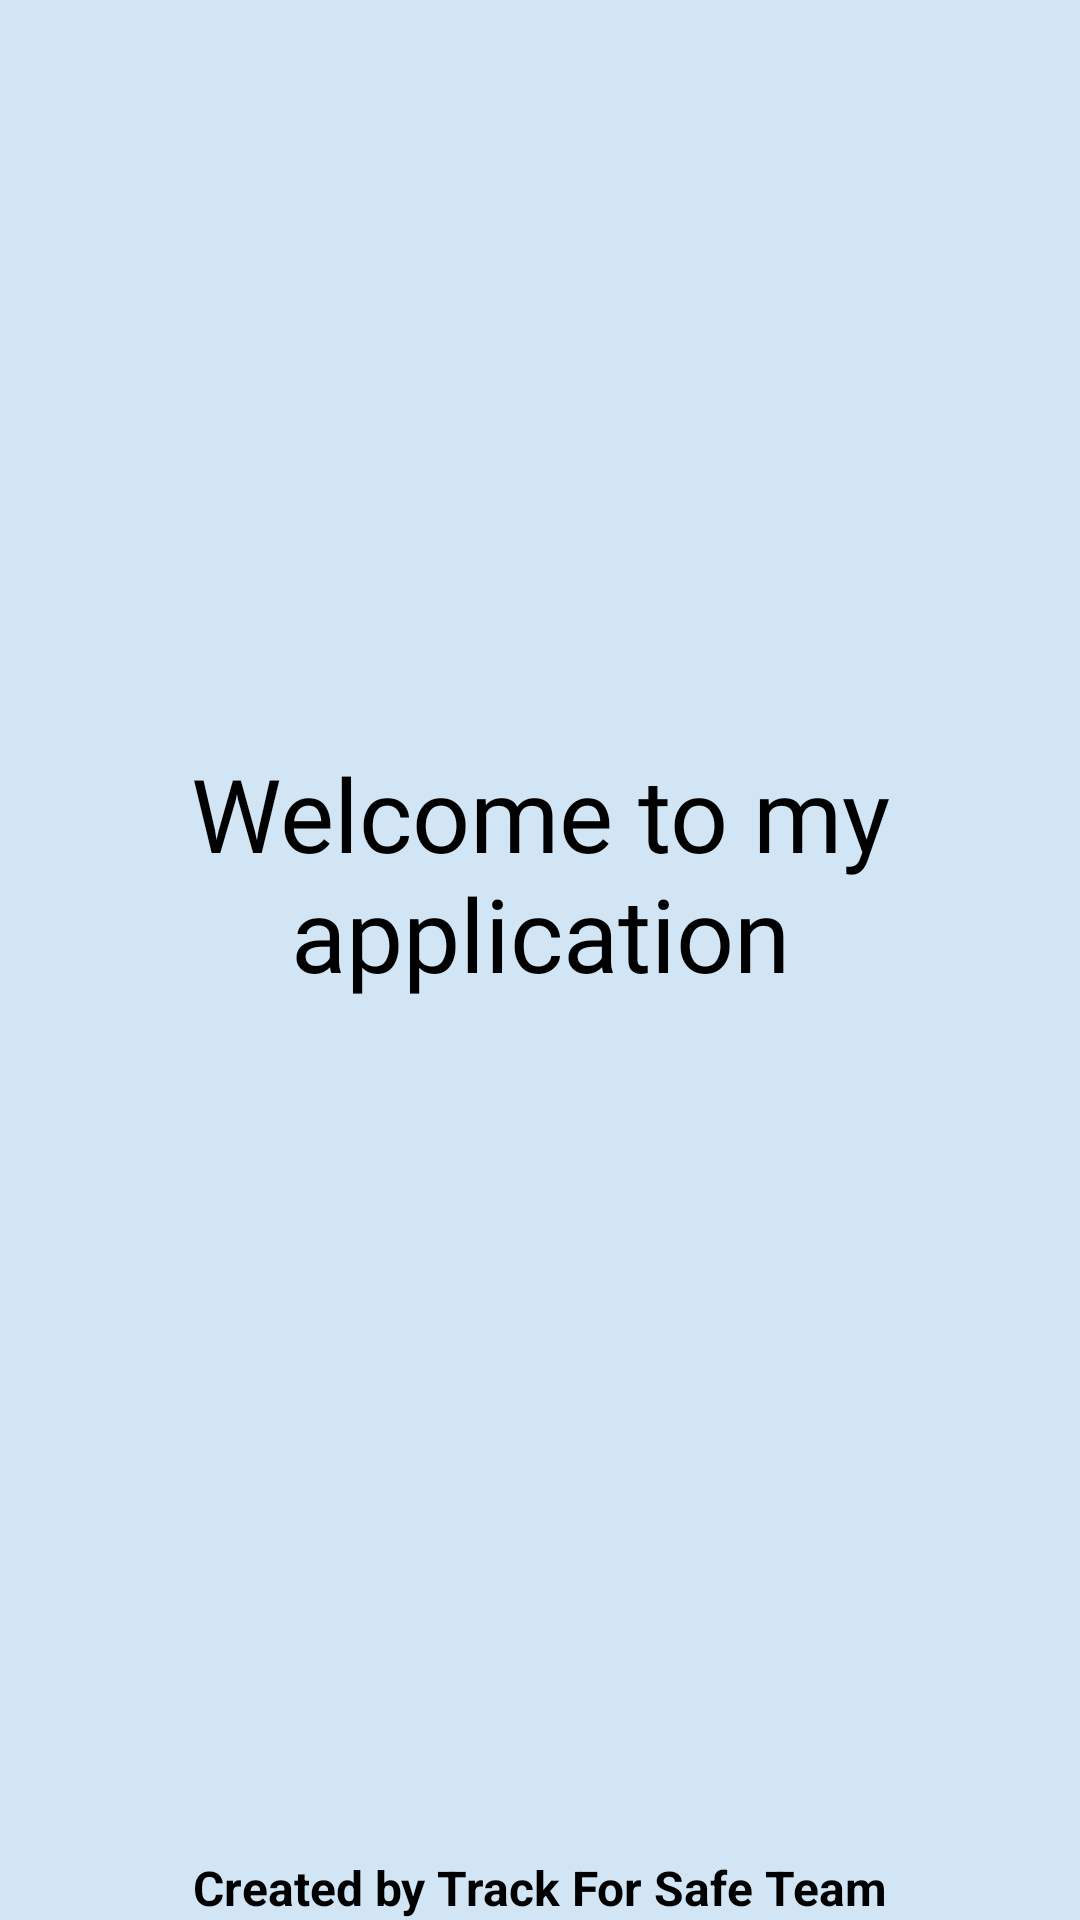

Android layout source for this screen:
<!-- AndroidManifest.xml: application theme Theme.TrackForSafe -->
<!-- res/layout/activity_welcome.xml -->
<?xml version="1.0" encoding="utf-8"?>
<androidx.constraintlayout.widget.ConstraintLayout xmlns:android="http://schemas.android.com/apk/res/android"
    xmlns:app="http://schemas.android.com/apk/res-auto"
    android:layout_width="match_parent"
    android:layout_height="match_parent"
    android:background="@color/white2">

    <TextView
        android:id="@+id/textView2"
        android:layout_width="wrap_content"
        android:layout_height="wrap_content"
        android:fontFamily="@font/abeezee"
        android:text="@string/welcome"
        android:textAlignment="center"
        android:textColor="@color/black"
        android:textSize="34sp"
        app:layout_constraintBottom_toBottomOf="parent"
        app:layout_constraintEnd_toEndOf="parent"
        app:layout_constraintHorizontal_bias="0.0"
        app:layout_constraintStart_toStartOf="parent"
        app:layout_constraintTop_toTopOf="parent"
        app:layout_constraintVertical_bias="0.448" />

    <TextView
        android:id="@+id/textView"
        android:layout_width="wrap_content"
        android:layout_height="wrap_content"
        android:text="@string/developer"
        android:textColor="#000000"
        android:textSize="16sp"
        android:textStyle="bold"
        app:layout_constraintBottom_toBottomOf="parent"
        app:layout_constraintEnd_toEndOf="parent"
        app:layout_constraintStart_toStartOf="parent" />

</androidx.constraintlayout.widget.ConstraintLayout>
<!-- resources referenced by this layout -->
<resources>
  <color name="black">#FF000000</color>
  <color name="white2">#D1E5F4</color>
  <string name="developer">Created by Track For Safe Team</string>
  <string name="welcome">Welcome to my application</string>
  <style name="Theme.TrackForSafe" parent="Theme.MaterialComponents.DayNight.DarkActionBar">
          
          <item name="colorPrimary">#018786</item>
          <item name="colorPrimaryVariant">#018786</item>
          <item name="colorOnPrimary">@color/white</item>
          
          <item name="colorSecondary">#018786</item>
          <item name="colorSecondaryVariant">#018786</item>
          <item name="colorOnSecondary">@color/white</item>
          
          <item name="android:statusBarColor">@color/statusbarcolor</item>
          
          <item name="android:navigationBarColor">@color/statusbarcolor</item>
      </style>
  <color name="white">#FFFFFFFF</color>
  <color name="statusbarcolor">#018786</color>
</resources>
